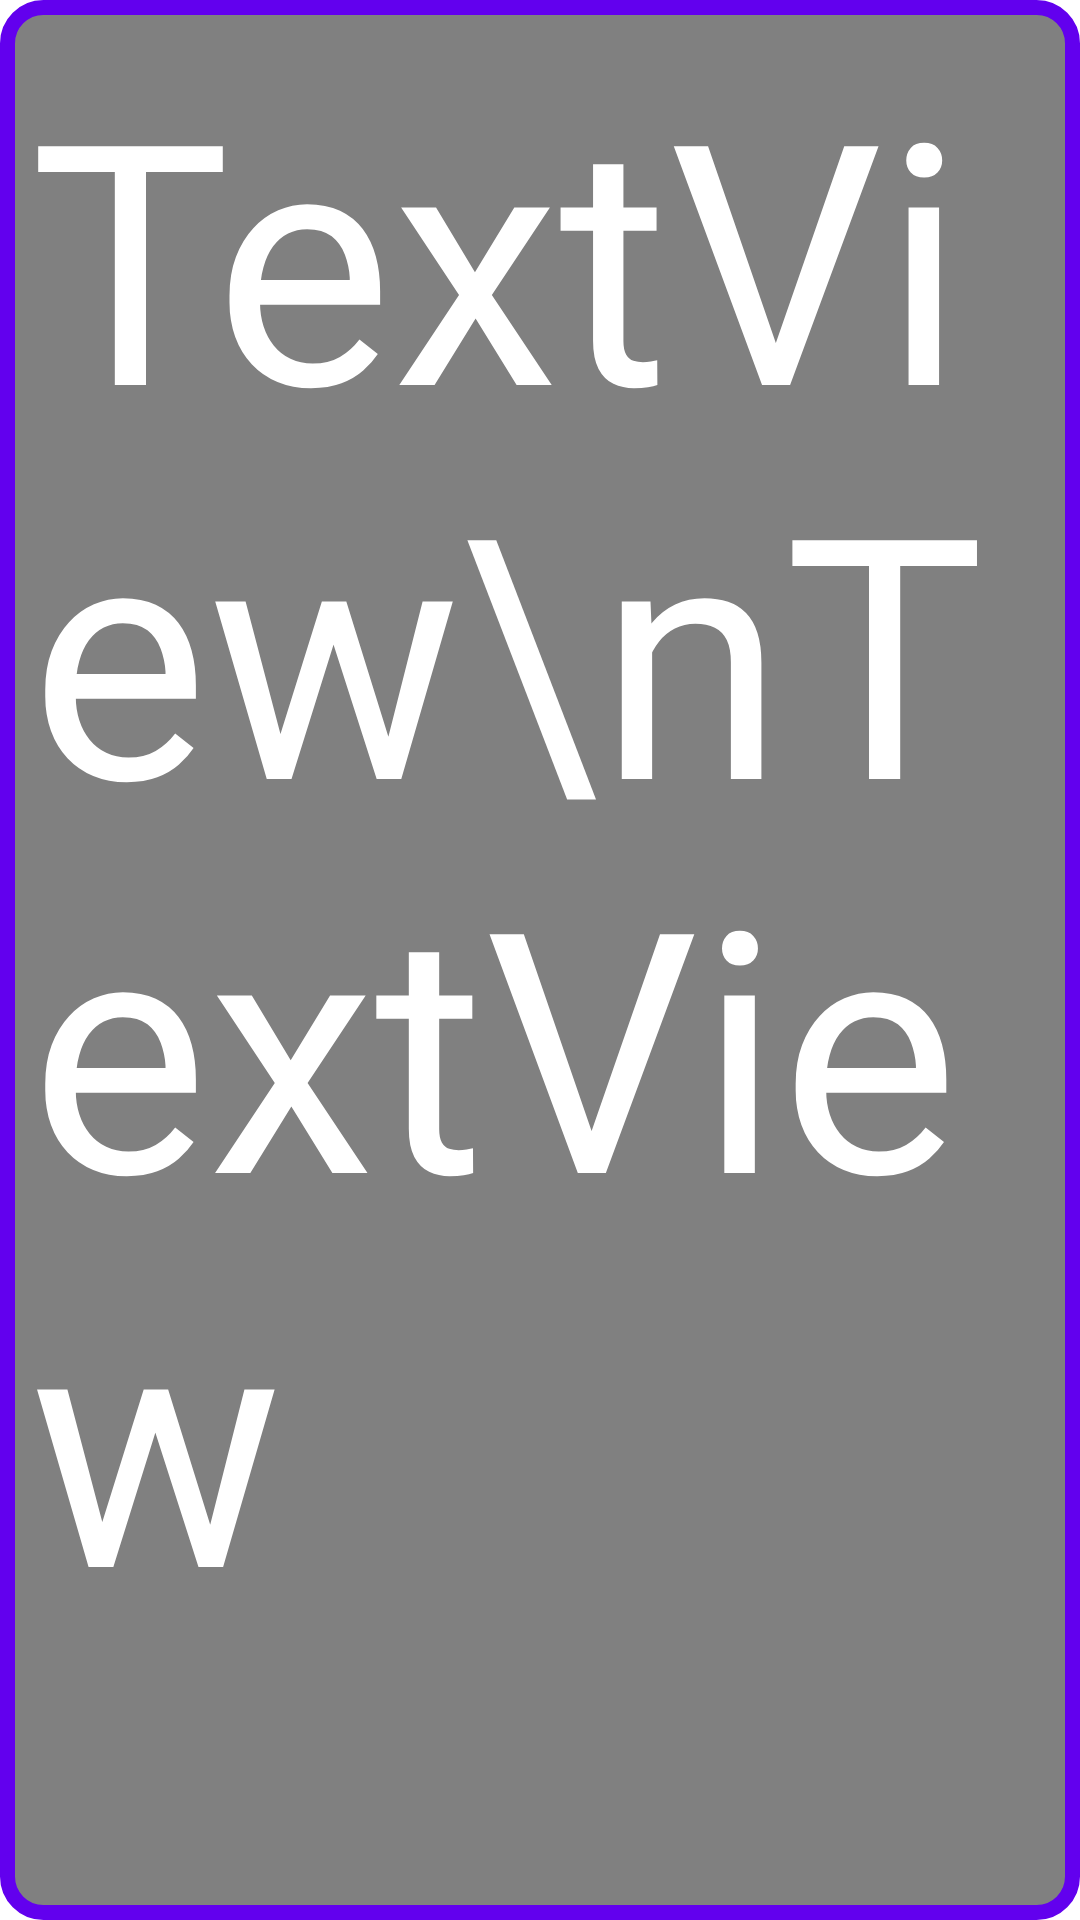

Android layout source for this screen:
<!-- AndroidManifest.xml: application theme Theme.Sugoroku -->
<!-- res/layout/game_menu_window.xml -->
<?xml version="1.0" encoding="utf-8"?>
<LinearLayout xmlns:android="http://schemas.android.com/apk/res/android"
    xmlns:app="http://schemas.android.com/apk/res-auto"
    xmlns:tools="http://schemas.android.com/tools"
    android:orientation="vertical" android:layout_width="match_parent"
    android:layout_height="match_parent"
    android:background="@drawable/menu_window_back"
    android:id="@+id/frame">

    <TextView
        android:id="@+id/status"
        android:layout_width="match_parent"
        android:layout_height="match_parent"
        android:layout_margin="10dp"
        android:text="TextView\nTextView"
        android:autoSizeTextType="uniform"
        android:textColor="@color/white"
        android:textSize="24sp" />
</LinearLayout>
<!-- resources referenced by this layout -->
<resources>
  <color name="white">#FFFFFFFF</color>
  <!-- drawable menu_window_back (drawable) -->
  <?xml version="1.0" encoding="utf-8"?>
  <shape xmlns:android="http://schemas.android.com/apk/res/android">
      <stroke android:width="5dp"
          android:color="@color/purple_500" />
      <solid android:color="@color/clear_gray" />
      <corners android:radius="12dp"/>
  
  
  </shape>
  <style name="Theme.Sugoroku" parent="Theme.MaterialComponents.DayNight.DarkActionBar">
          
          <item name="colorPrimary">@color/purple_500</item>
          <item name="colorPrimaryVariant">@color/purple_700</item>
          <item name="colorOnPrimary">@color/white</item>
          
          <item name="colorSecondary">@color/teal_200</item>
          <item name="colorSecondaryVariant">@color/teal_700</item>
          <item name="colorOnSecondary">@color/black</item>
          
          <item name="android:statusBarColor" tools:targetApi="l">?attr/colorPrimaryVariant</item>
          
          <item name="windowNoTitle">true</item>
          <item name="windowActionBar">false</item>
          <item name="android:windowFullscreen">true</item>
          <item name="android:windowContentOverlay">@null</item>
      </style>
  <color name="purple_500">#FF6200EE</color>
  <color name="clear_gray">#7F000000</color>
  <color name="purple_700">#FF3700B3</color>
  <color name="teal_200">#FF03DAC5</color>
  <color name="teal_700">#FF018786</color>
  <color name="black">#FF000000</color>
</resources>
